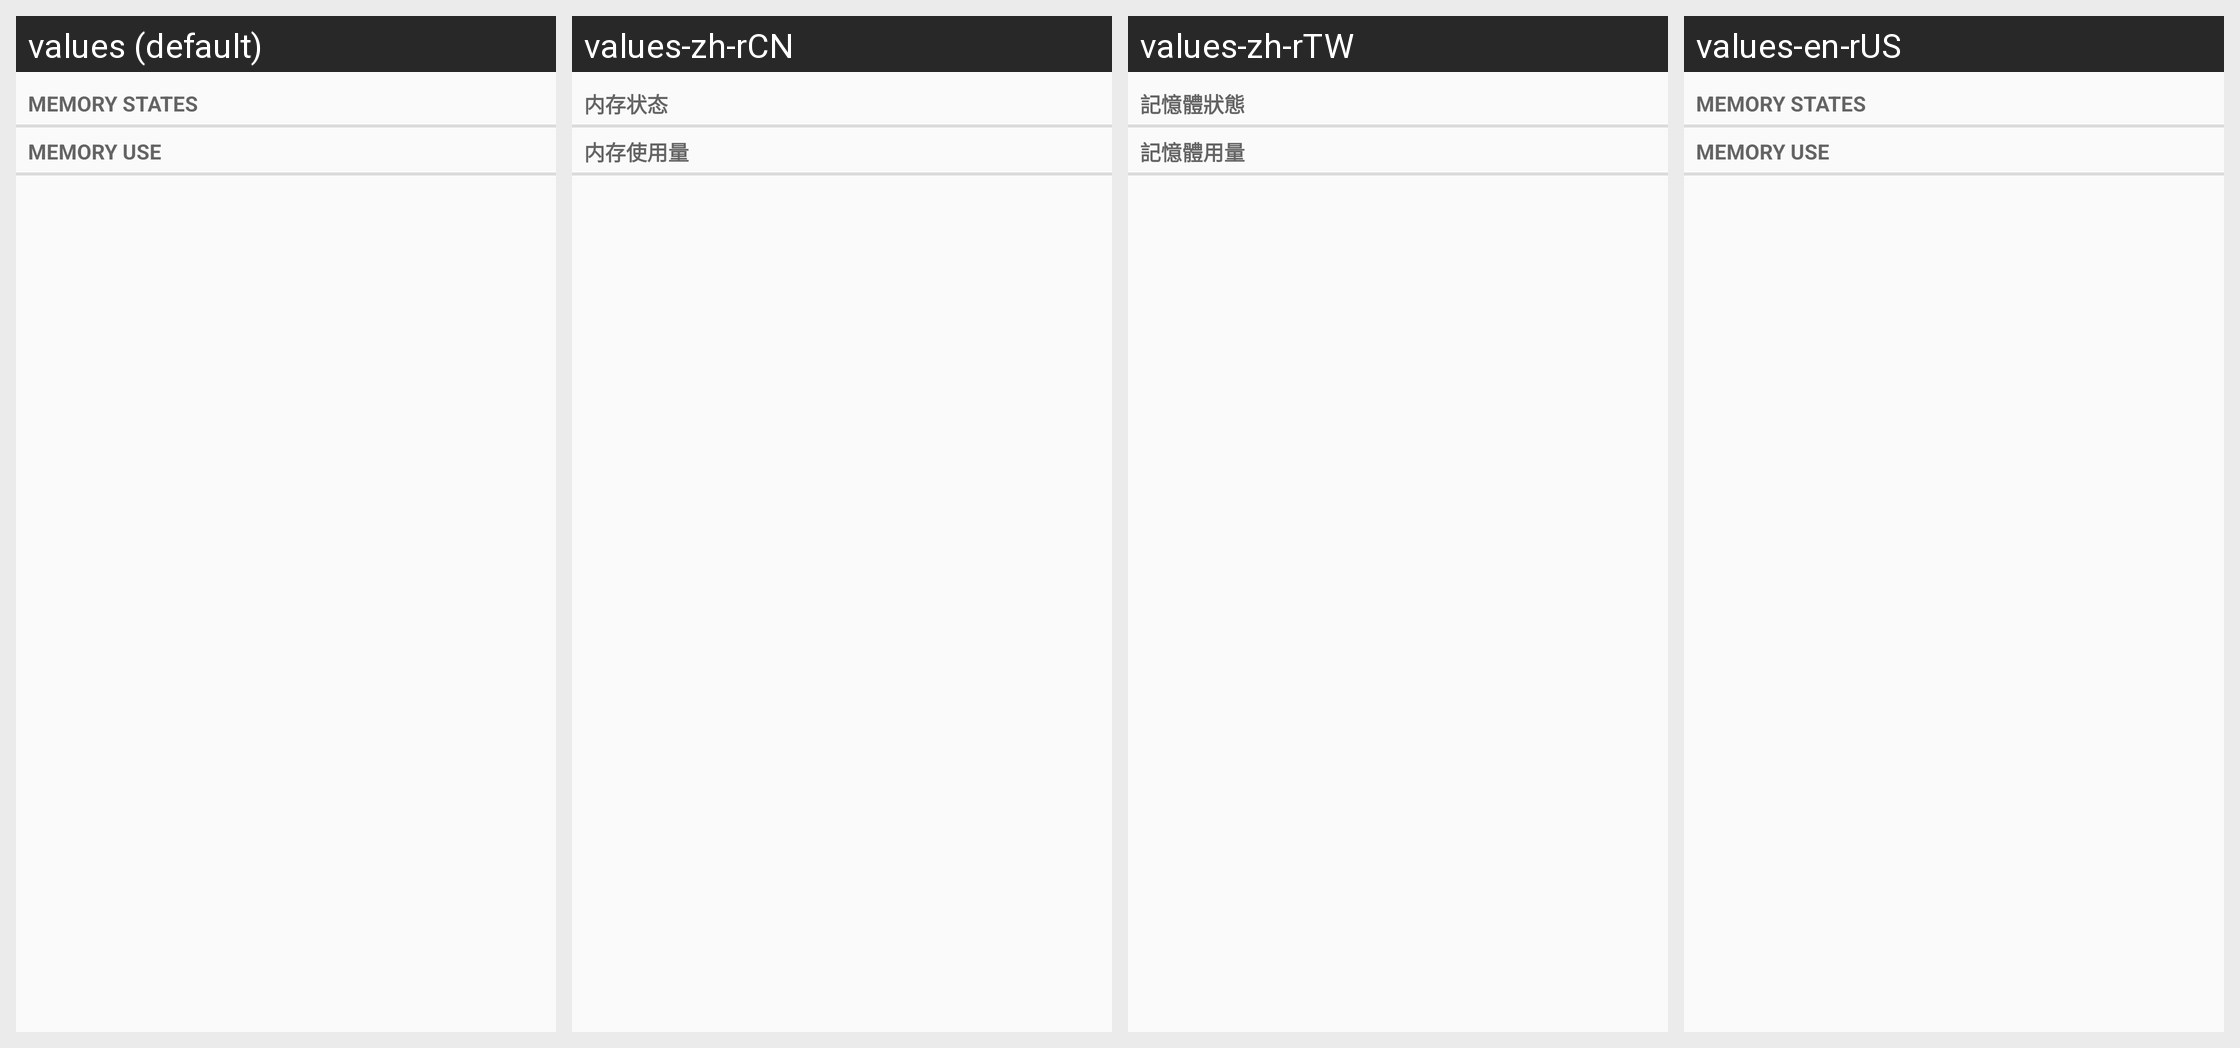

The same Android screen rendered under several of its app's locales, left to right. List the strings drawn on it with the default value and each locale's translation.
Android screen res/layout/process_stats_mem_details.xml rendered under 4 locales, left to right: values (default), values-zh-rCN, values-zh-rTW, values-en-rUS. Device: Nexus 5 (rendered at 1080×1920; each locale shown at half size, 540×960, under a caption strip naming it); theme Theme.Settings.
Strings drawn on this screen, with the default value and each locale's value (text and hints the layout hard-codes, and strings that could not be matched under every locale, appear in the picture but are not listed):

mem_state_subtitle
  values: Memory states
  values-zh-rCN: 内存状态
  values-zh-rTW: 記憶體狀態
  values-en-rUS: Memory states  [not translated; the default value is used]

mem_use_subtitle
  values: Memory use
  values-zh-rCN: 内存使用量
  values-zh-rTW: 記憶體用量
  values-en-rUS: Memory use  [not translated; the default value is used]
